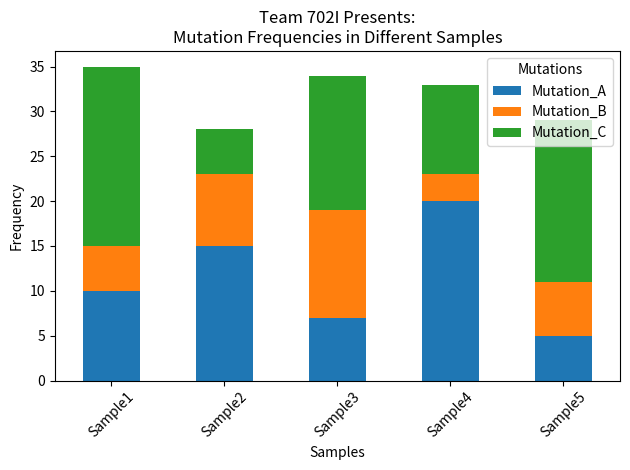

The script that saved this image:
import pandas as pd
import matplotlib.pyplot as plt
import seaborn as sns
# Sample data mutation frequencies in different samples
data = {
    'Sample': ['Sample1', 'Sample2', 'Sample3', 'Sample4', 'Sample5'],
    'Mutation_A': [10, 15, 7, 20, 5],
    'Mutation_B': [5, 8, 12, 3, 6],
    'Mutation_C': [20, 5, 15, 10, 18]
}
df = pd.DataFrame(data)
df.set_index('Sample', inplace=True)
plt.figure(figsize=(10, 6))
df.plot(kind='bar', stacked=True)
plt.title('Team 702I Presents:\nMutation Frequencies in Different Samples')
plt.xlabel('Samples')
plt.ylabel('Frequency')
plt.xticks(rotation=45)
plt.legend(title='Mutations')
plt.tight_layout()
plt.show()
